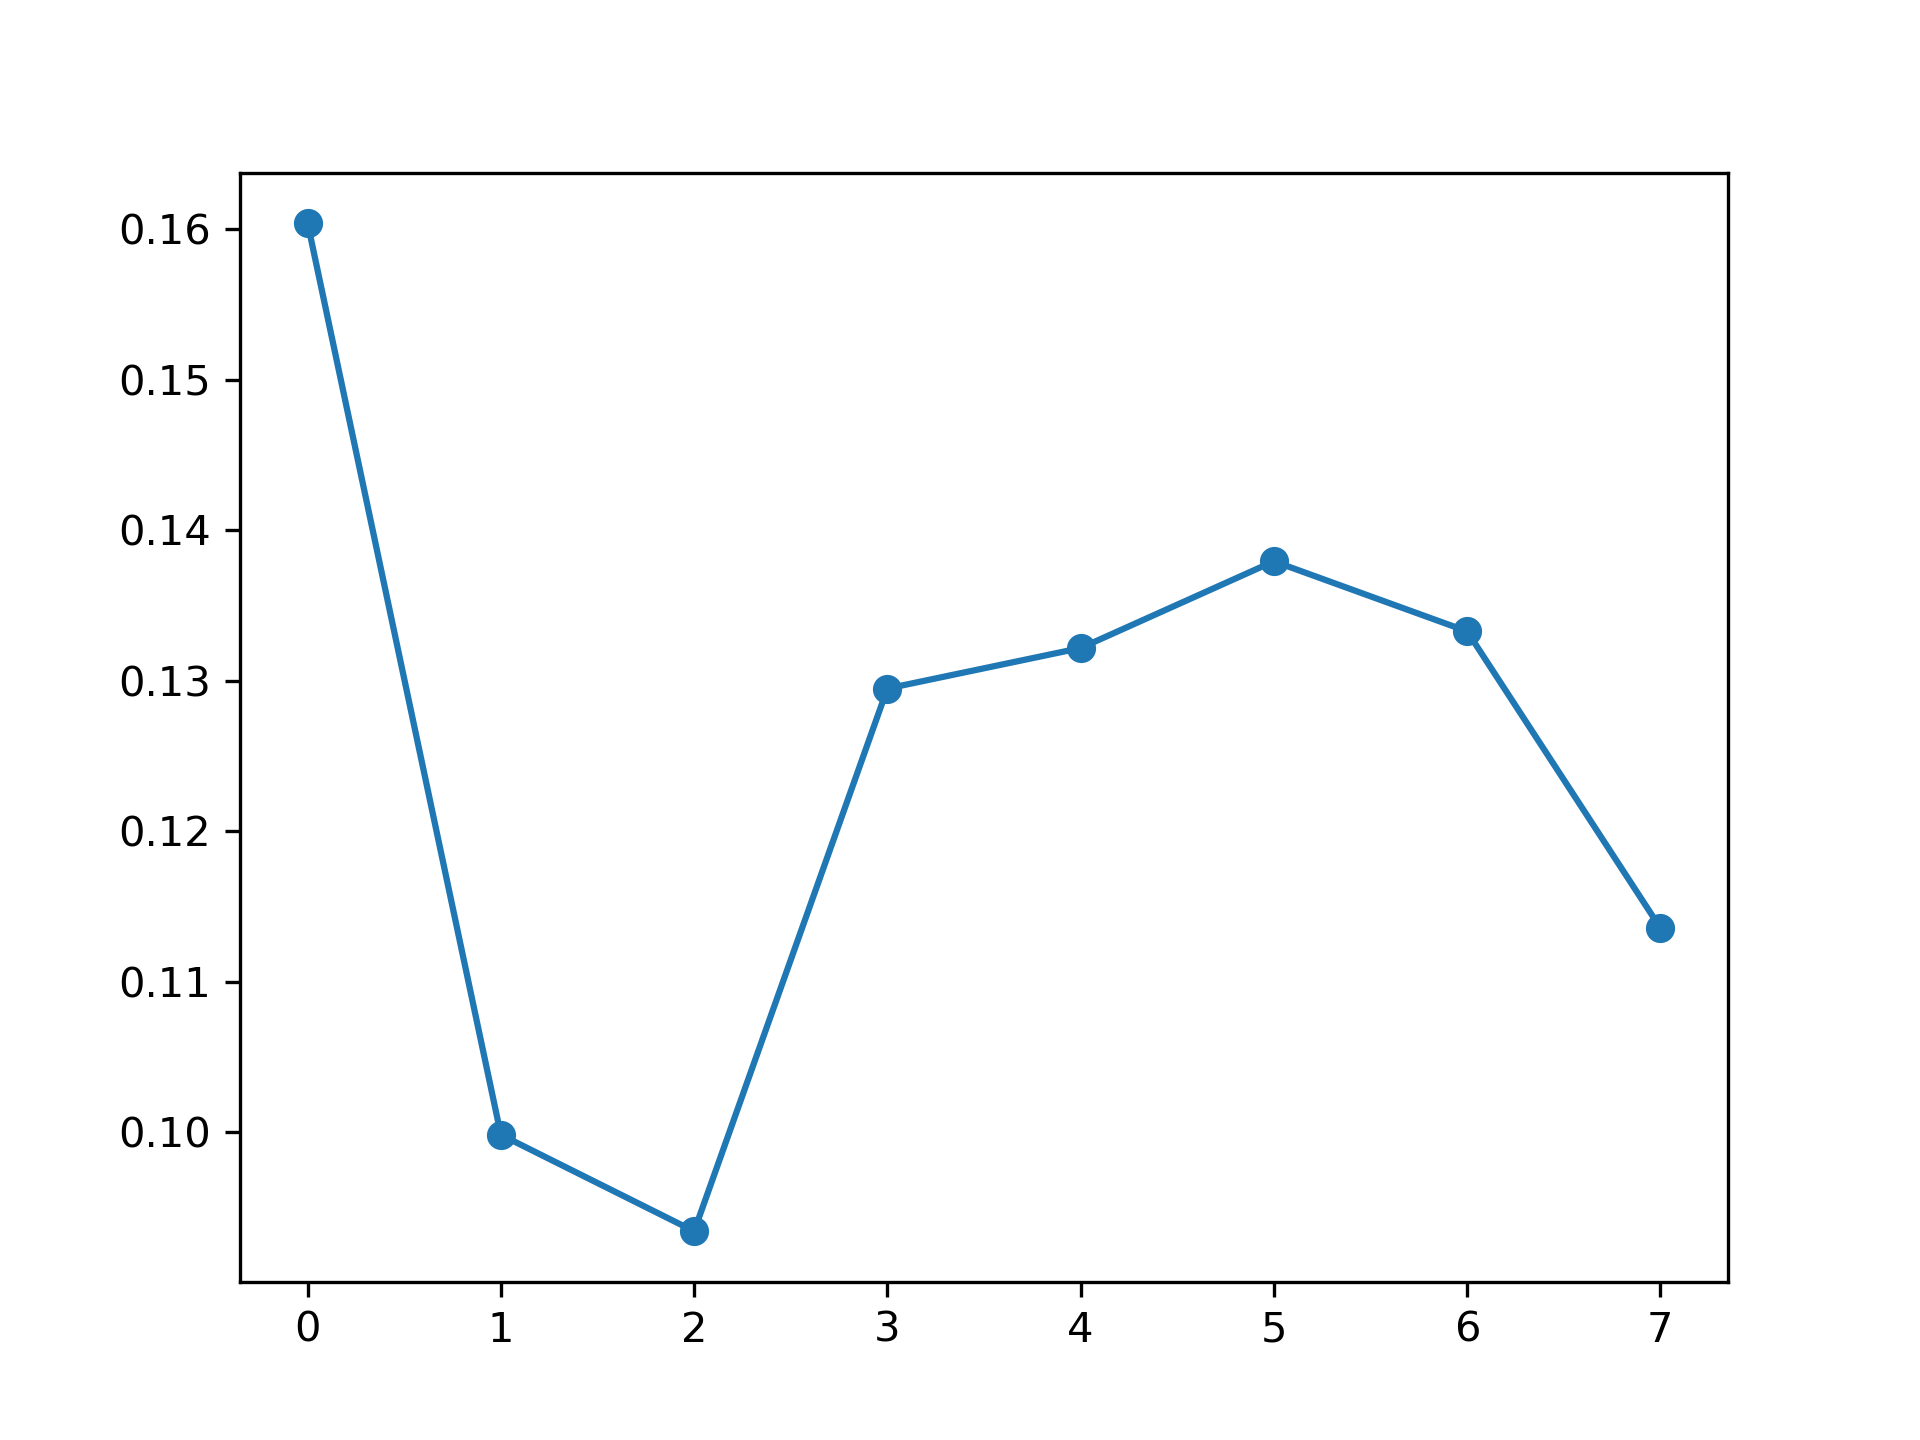

Values plotted in this chart, from the file beside it:
, feature_name, instance_level, global_attention
0, PM_US Post, 0.1604, 0.1253
1, DEWP, 0.09982, 0.1229
2, HUMI, 0.09341, 0.1228
3, PRES, 0.1295, 0.1235
4, TEMP, 0.1322, 0.127
5, Iws, 0.1379, 0.1259
6, precipitation, 0.1333, 0.1252
7, Iprec, 0.1136, 0.1273
